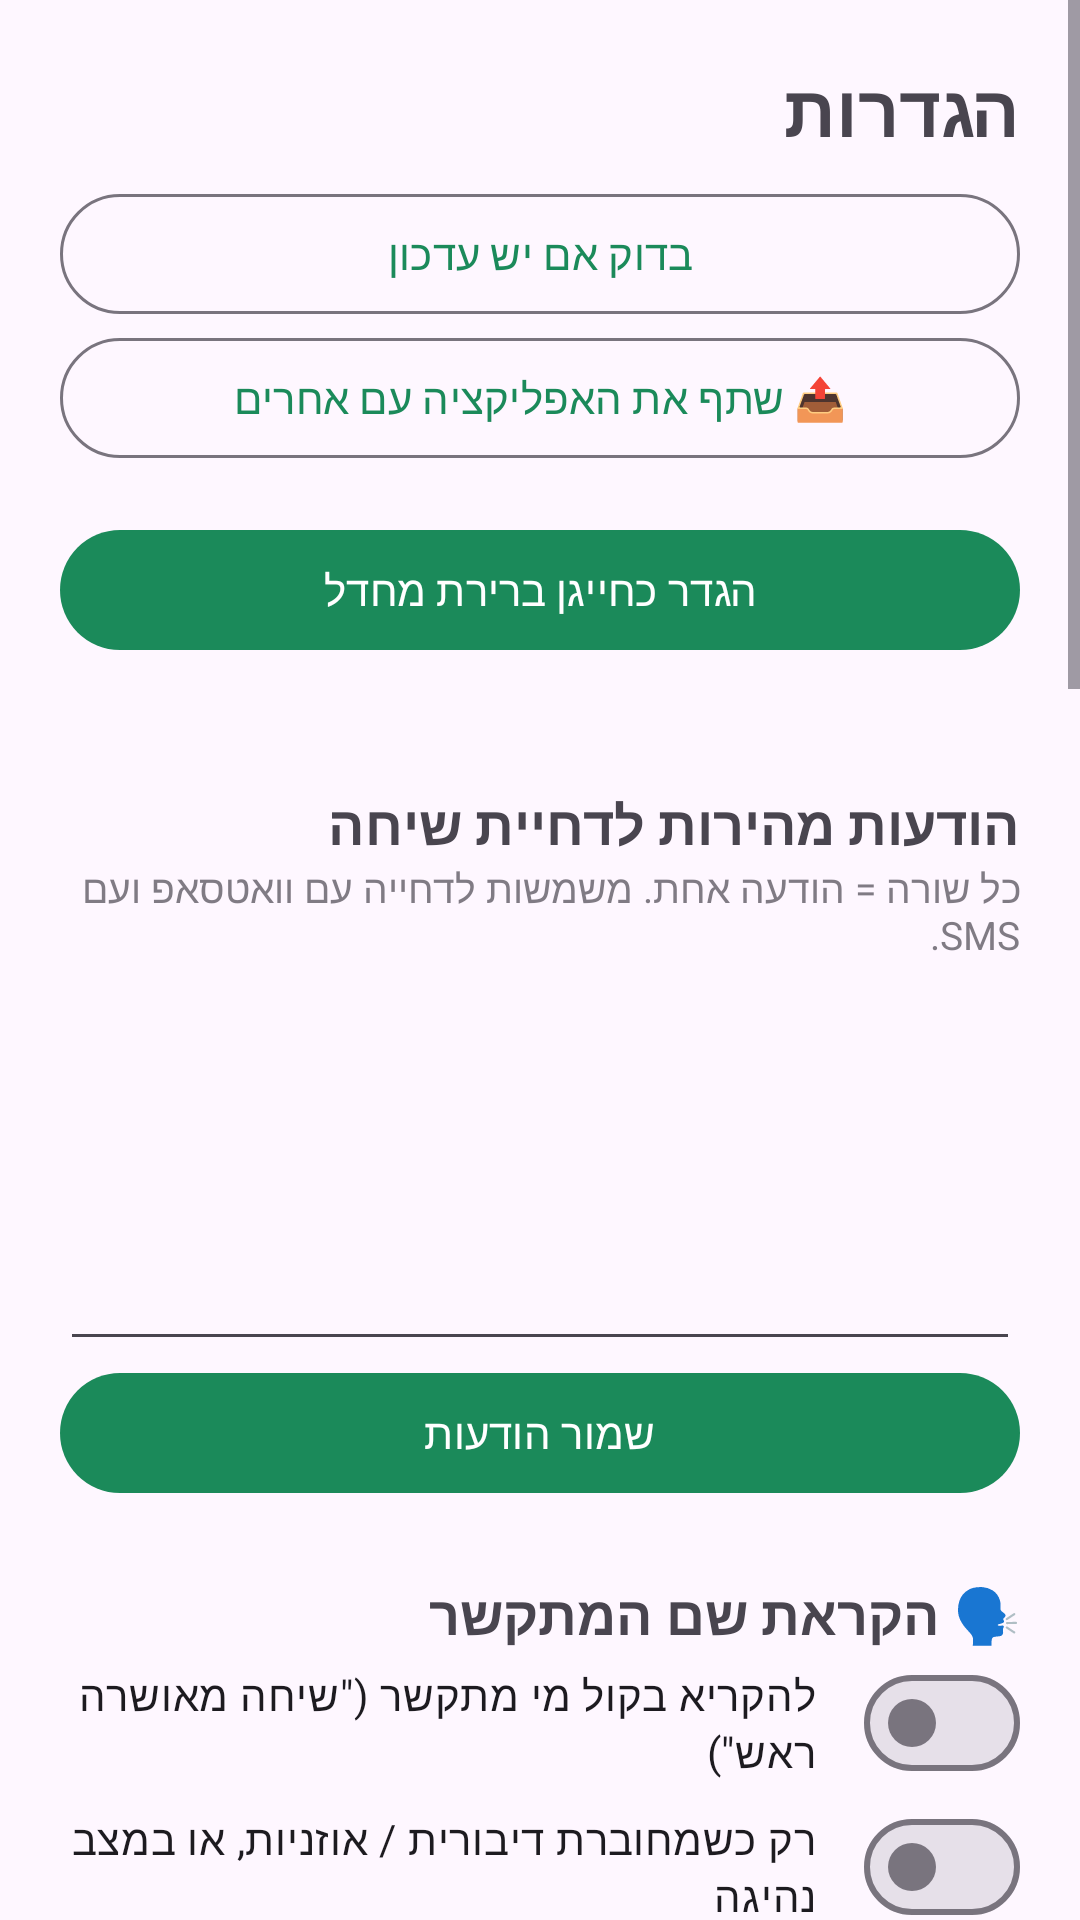

Here is an Android app screen rendered from its layout file. Give the layout XML and the strings, colors and styles it references.
<!-- AndroidManifest.xml: application theme Theme.Dialer -->
<!-- res/layout/activity_settings.xml -->
<?xml version="1.0" encoding="utf-8"?>
<ScrollView xmlns:android="http://schemas.android.com/apk/res/android"
    xmlns:app="http://schemas.android.com/apk/res-auto"
    android:layout_width="match_parent"
    android:layout_height="match_parent"
    android:fitsSystemWindows="true">

    <LinearLayout
        android:layout_width="match_parent"
        android:layout_height="wrap_content"
        android:orientation="vertical"
        android:padding="20dp">

        <TextView
            android:layout_width="match_parent"
            android:layout_height="wrap_content"
            android:text="הגדרות"
            android:textSize="24sp"
            android:textStyle="bold" />

        <com.google.android.material.button.MaterialButton
            android:id="@+id/btnUpdate"
            android:layout_width="match_parent"
            android:layout_height="wrap_content"
            android:layout_marginTop="16dp"
            android:text="🔴 עדכון זמין — עדכן עכשיו"
            android:textColor="@android:color/white"
            android:visibility="gone"
            app:backgroundTint="#FFE53935" />

        <com.google.android.material.button.MaterialButton
            android:id="@+id/btnCheckUpdate"
            style="@style/Widget.Material3.Button.OutlinedButton"
            android:layout_width="match_parent"
            android:layout_height="wrap_content"
            android:layout_marginTop="8dp"
            android:text="בדוק אם יש עדכון" />

        <com.google.android.material.button.MaterialButton
            android:id="@+id/btnShareApp"
            style="@style/Widget.Material3.Button.OutlinedButton"
            android:layout_width="match_parent"
            android:layout_height="wrap_content"
            android:text="📤 שתף את האפליקציה עם אחרים" />

        <com.google.android.material.button.MaterialButton
            android:id="@+id/btnDefault"
            android:layout_width="match_parent"
            android:layout_height="wrap_content"
            android:layout_marginTop="16dp"
            android:text="הגדר כחייגן ברירת מחדל" />

        <TextView
            android:id="@+id/defaultStatus"
            android:layout_width="match_parent"
            android:layout_height="wrap_content"
            android:textSize="13sp" />

        <TextView
            android:layout_width="match_parent"
            android:layout_height="wrap_content"
            android:layout_marginTop="24dp"
            android:text="הודעות מהירות לדחיית שיחה"
            android:textSize="18sp"
            android:textStyle="bold" />

        <TextView
            android:layout_width="match_parent"
            android:layout_height="wrap_content"
            android:alpha="0.7"
            android:text="כל שורה = הודעה אחת. משמשות לדחייה עם וואטסאפ ועם SMS."
            android:textSize="13sp" />

        <EditText
            android:id="@+id/editMessages"
            android:layout_width="match_parent"
            android:layout_height="wrap_content"
            android:layout_marginTop="8dp"
            android:gravity="top|start"
            android:inputType="textMultiLine|textCapSentences"
            android:minLines="5" />

        <com.google.android.material.button.MaterialButton
            android:id="@+id/btnSave"
            android:layout_width="match_parent"
            android:layout_height="wrap_content"
            android:text="שמור הודעות" />

        
        <TextView
            android:layout_width="match_parent"
            android:layout_height="wrap_content"
            android:layout_marginTop="24dp"
            android:text="🗣 הקראת שם המתקשר"
            android:textSize="18sp"
            android:textStyle="bold" />

        <com.google.android.material.materialswitch.MaterialSwitch
            android:id="@+id/switchAnnounce"
            android:layout_width="match_parent"
            android:layout_height="wrap_content"
            android:text="להקריא בקול מי מתקשר (&quot;שיחה מאושרה ראש&quot;)" />

        <com.google.android.material.materialswitch.MaterialSwitch
            android:id="@+id/switchAnnounceExt"
            android:layout_width="match_parent"
            android:layout_height="wrap_content"
            android:text="רק כשמחוברת דיבורית / אוזניות, או במצב נהיגה" />

        <TextView
            android:id="@+id/announceRepeatLabel"
            android:layout_width="match_parent"
            android:layout_height="wrap_content"
            android:layout_marginTop="6dp"
            android:textSize="14sp" />

        <com.google.android.material.slider.Slider
            android:id="@+id/announceRepeat"
            android:layout_width="match_parent"
            android:layout_height="wrap_content"
            android:stepSize="1"
            android:valueFrom="1"
            android:valueTo="5" />

        
        <TextView
            android:id="@+id/voiceStatus"
            android:layout_width="match_parent"
            android:layout_height="wrap_content"
            android:layout_marginTop="6dp"
            android:alpha="0.75"
            android:textSize="13sp" />

        <com.google.android.material.button.MaterialButton
            android:id="@+id/btnChooseVoice"
            style="@style/Widget.Material3.Button.TonalButton"
            android:layout_width="match_parent"
            android:layout_height="wrap_content"
            android:text="🎙 בחירת קול עברי" />

        <com.google.android.material.button.MaterialButton
            android:id="@+id/btnTestAnnounce"
            style="@style/Widget.Material3.Button.OutlinedButton"
            android:layout_width="match_parent"
            android:layout_height="wrap_content"
            android:text="🔊 השמע דוגמה" />

        
        <TextView
            android:layout_width="match_parent"
            android:layout_height="wrap_content"
            android:layout_marginTop="24dp"
            android:text="🧭 מסך השיחה בזמן ניווט (וויז)"
            android:textSize="18sp"
            android:textStyle="bold" />

        <TextView
            android:layout_width="match_parent"
            android:layout_height="wrap_content"
            android:alpha="0.7"
            android:text="אחרי חיוג או מענה, מסך השיחה יוצג כמה שניות ואז יעבור לרקע — כדי שהניווט יישאר מול העיניים. נגיעה במסך השיחה מבטלת."
            android:textSize="13sp" />

        <RadioGroup
            android:id="@+id/autoBgMode"
            android:layout_width="match_parent"
            android:layout_height="wrap_content">

            <RadioButton
                android:id="@+id/autoBgNav"
                android:layout_width="match_parent"
                android:layout_height="wrap_content"
                android:text="רק כשאפליקציית ניווט פתוחה (מומלץ)" />

            <RadioButton
                android:id="@+id/autoBgAlways"
                android:layout_width="match_parent"
                android:layout_height="wrap_content"
                android:text="תמיד — לחזור לאפליקציה שהייתה פתוחה" />

            <RadioButton
                android:id="@+id/autoBgOff"
                android:layout_width="match_parent"
                android:layout_height="wrap_content"
                android:text="כבוי" />
        </RadioGroup>

        <TextView
            android:id="@+id/autoBgSecondsLabel"
            android:layout_width="match_parent"
            android:layout_height="wrap_content"
            android:layout_marginTop="6dp"
            android:textSize="14sp" />

        <com.google.android.material.slider.Slider
            android:id="@+id/autoBgSeconds"
            android:layout_width="match_parent"
            android:layout_height="wrap_content"
            android:stepSize="1"
            android:valueFrom="2"
            android:valueTo="15" />

        <com.google.android.material.button.MaterialButton
            android:id="@+id/btnNavApps"
            style="@style/Widget.Material3.Button.OutlinedButton"
            android:layout_width="match_parent"
            android:layout_height="wrap_content"
            android:text="בחר אפליקציות ניווט / שכבה עליונה" />

        <com.google.android.material.button.MaterialButton
            android:id="@+id/btnUsageAccess"
            style="@style/Widget.Material3.Button.TonalButton"
            android:layout_width="match_parent"
            android:layout_height="wrap_content" />

        
        <TextView
            android:layout_width="match_parent"
            android:layout_height="wrap_content"
            android:layout_marginTop="24dp"
            android:text="🚗 מצב נהיגה — חיוג קולי"
            android:textSize="18sp"
            android:textStyle="bold" />

        <com.google.android.material.materialswitch.MaterialSwitch
            android:id="@+id/switchDirect"
            android:layout_width="match_parent"
            android:layout_height="wrap_content"
            android:text="פקודה ישירה בלי מילת הפעלה (&quot;תתקשר לאושרה ראש&quot;)" />

        <TextView
            android:layout_width="match_parent"
            android:layout_height="wrap_content"
            android:layout_marginTop="8dp"
            android:alpha="0.7"
            android:text="מילת הפעלה (מילה אחת או שתיים). עדיף מילה מוכרת וברורה, למשל: טלפון, חייגן, היי טלפון"
            android:textSize="13sp" />

        <EditText
            android:id="@+id/editWake"
            android:layout_width="match_parent"
            android:layout_height="wrap_content"
            android:inputType="text"
            android:maxLines="1" />

        <com.google.android.material.button.MaterialButton
            android:id="@+id/btnSaveWake"
            style="@style/Widget.Material3.Button.TonalButton"
            android:layout_width="match_parent"
            android:layout_height="wrap_content"
            android:text="שמור מילת הפעלה" />

        <com.google.android.material.button.MaterialButton
            android:id="@+id/btnTestVoice"
            style="@style/Widget.Material3.Button.OutlinedButton"
            android:layout_width="match_parent"
            android:layout_height="wrap_content"
            android:text="🎤 בדיקה: מה הטלפון שומע?" />

        <com.google.android.material.button.MaterialButton
            android:id="@+id/btnRecordings"
            style="@style/Widget.Material3.Button.OutlinedButton"
            android:layout_width="match_parent"
            android:layout_height="wrap_content"
            android:layout_marginTop="24dp"
            android:text="📼 הקלטות שיחה" />

        <com.google.android.material.button.MaterialButton
            android:id="@+id/btnBlocked"
            style="@style/Widget.Material3.Button.OutlinedButton"
            android:layout_width="match_parent"
            android:layout_height="wrap_content"
            android:layout_marginTop="24dp"
            android:text="מספרים חסומים" />

        <com.google.android.material.button.MaterialButton
            android:id="@+id/btnAppSettings"
            style="@style/Widget.Material3.Button.OutlinedButton"
            android:layout_width="match_parent"
            android:layout_height="wrap_content"
            android:text="הרשאות האפליקציה" />

        <TextView
            android:id="@+id/versionText"
            android:layout_width="match_parent"
            android:layout_height="wrap_content"
            android:layout_marginTop="24dp"
            android:alpha="0.6"
            android:gravity="center"
            android:textSize="12sp" />
    </LinearLayout>
</ScrollView>
<!-- resources referenced by this layout -->
<resources>
  <style name="Theme.Dialer" parent="Theme.Material3.DayNight.NoActionBar">
          <item name="colorPrimary">@color/brand</item>
          <item name="colorSecondary">@color/brand</item>
          <item name="android:statusBarColor">?android:attr/colorBackground</item>
      </style>
  <color name="brand">#FF1B8A5A</color>
</resources>
